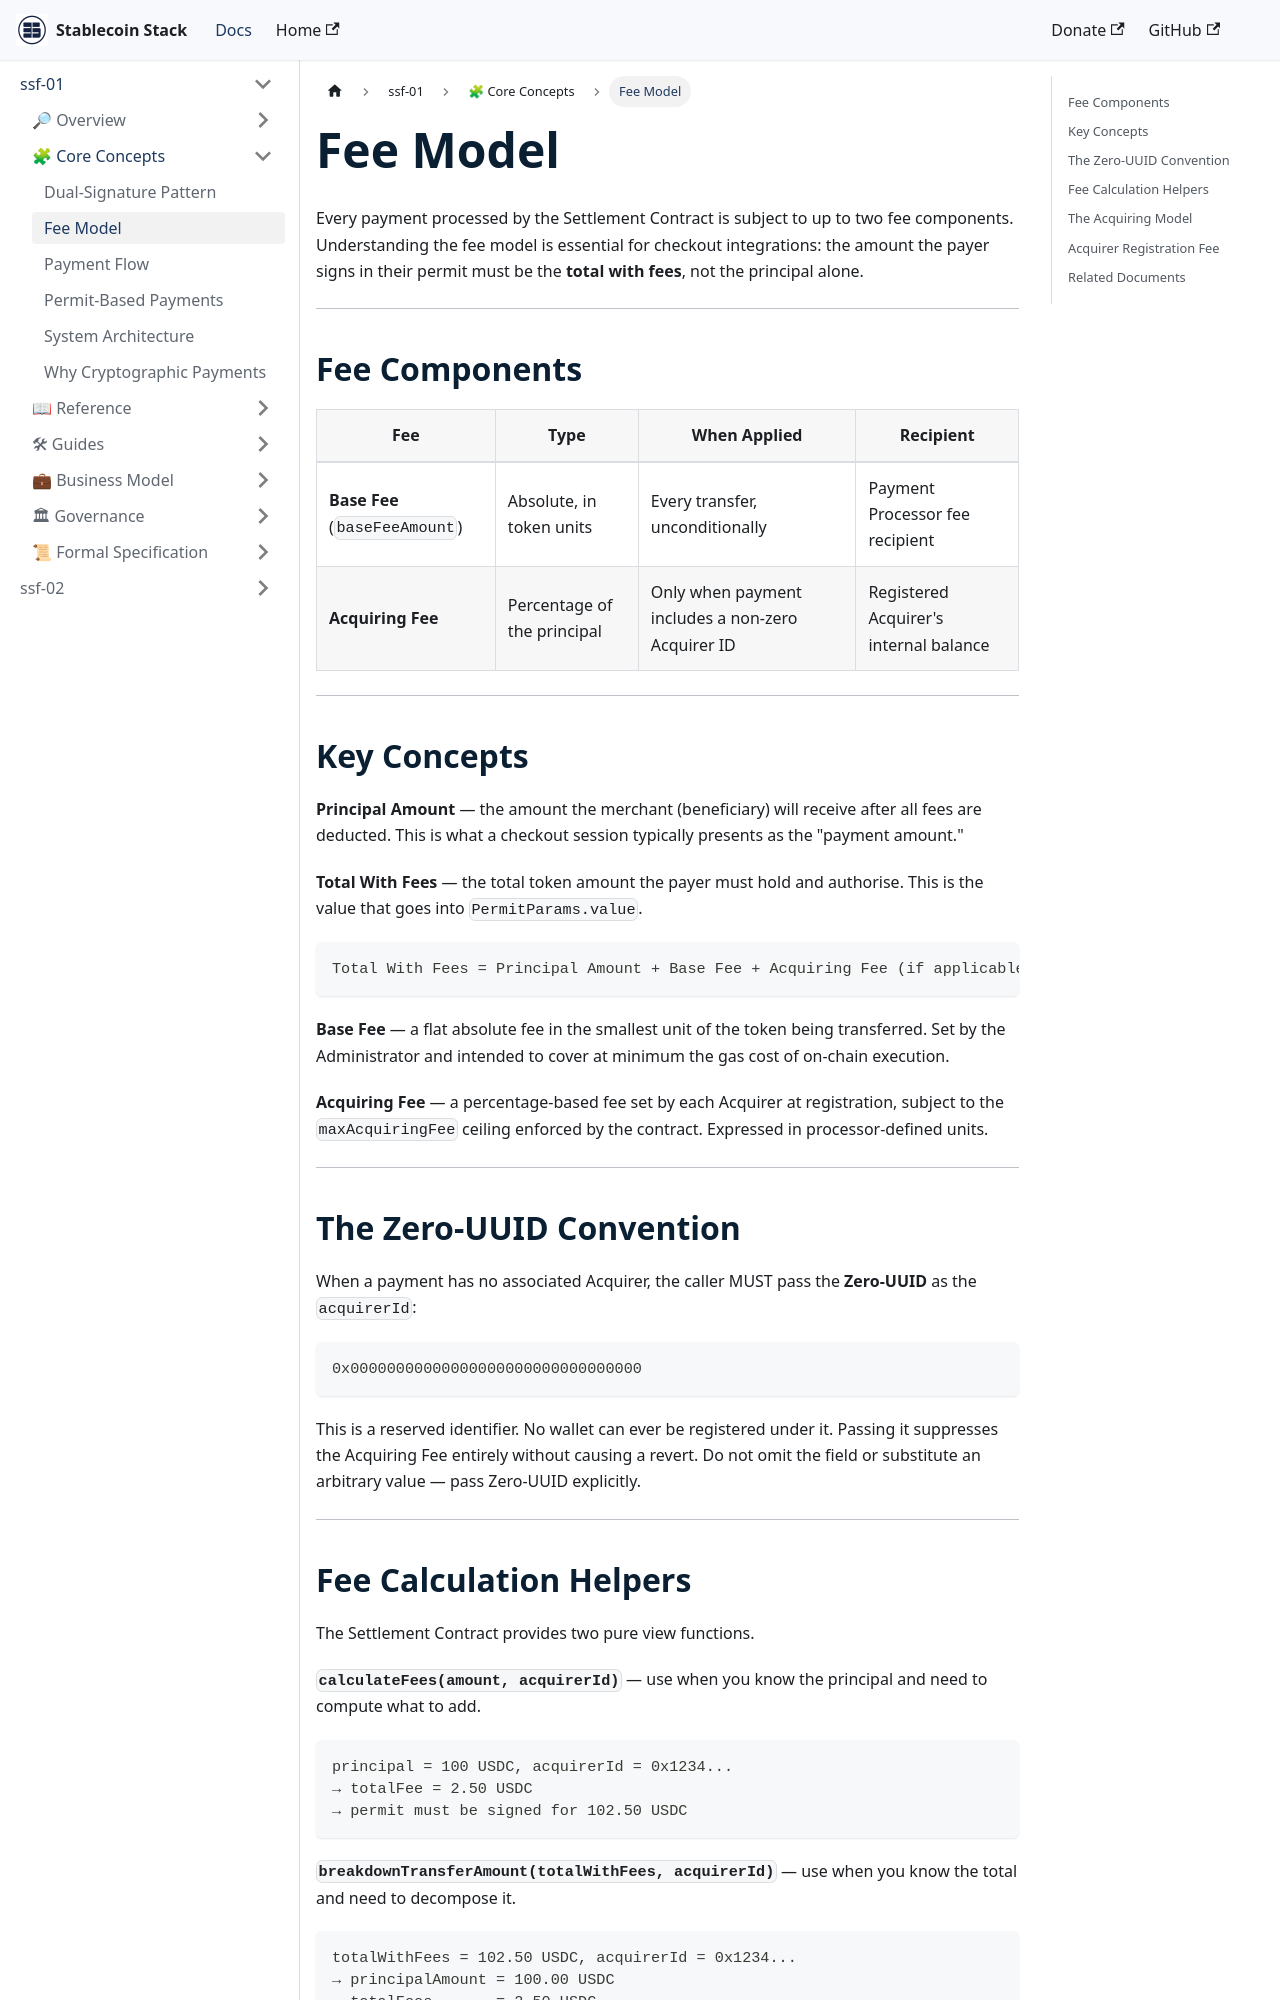

repository: Stablecoin-Stack/docs · page: ssf-spec-001/core-concepts/fee-model/index.html · generator: docusaurus

---
document: SSF-SPEC-001/core-concepts/fee-model.md
spec: SSF-SPEC-001
version: 1.0.0
status: Draft
date: 2026-03-04
author: "Adalton Reis <reis@stablecoinstack.org>"
organization: Stablecoin Stack Foundation
license: Apache License 2.0
---

# Fee Model

Every payment processed by the Settlement Contract is subject to up to two fee components. Understanding the fee model is essential for checkout integrations: the amount the payer signs in their permit must be the **total with fees**, not the principal alone.

---

## Fee Components

| Fee | Type | When Applied | Recipient |
| --- | ---- | ------------ | --------- |
| **Base Fee** (`baseFeeAmount`) | Absolute, in token units | Every transfer, unconditionally | Payment Processor fee recipient |
| **Acquiring Fee** | Percentage of the principal | Only when payment includes a non-zero Acquirer ID | Registered Acquirer's internal balance |

---

## Key Concepts

**Principal Amount** — the amount the merchant (beneficiary) will receive after all fees are deducted. This is what a checkout session typically presents as the "payment amount."

**Total With Fees** — the total token amount the payer must hold and authorise. This is the value that goes into `PermitParams.value`.

```
Total With Fees = Principal Amount + Base Fee + Acquiring Fee (if applicable)
```

**Base Fee** — a flat absolute fee in the smallest unit of the token being transferred. Set by the Administrator and intended to cover at minimum the gas cost of on-chain execution.

**Acquiring Fee** — a percentage-based fee set by each Acquirer at registration, subject to the `maxAcquiringFee` ceiling enforced by the contract. Expressed in processor-defined units.

---

## The Zero-UUID Convention

When a payment has no associated Acquirer, the caller MUST pass the **Zero-UUID** as the `acquirerId`:

```
0x00000000000000000000000000000000
```

This is a reserved identifier. No wallet can ever be registered under it. Passing it suppresses the Acquiring Fee entirely without causing a revert. Do not omit the field or substitute an arbitrary value — pass Zero-UUID explicitly.

---
